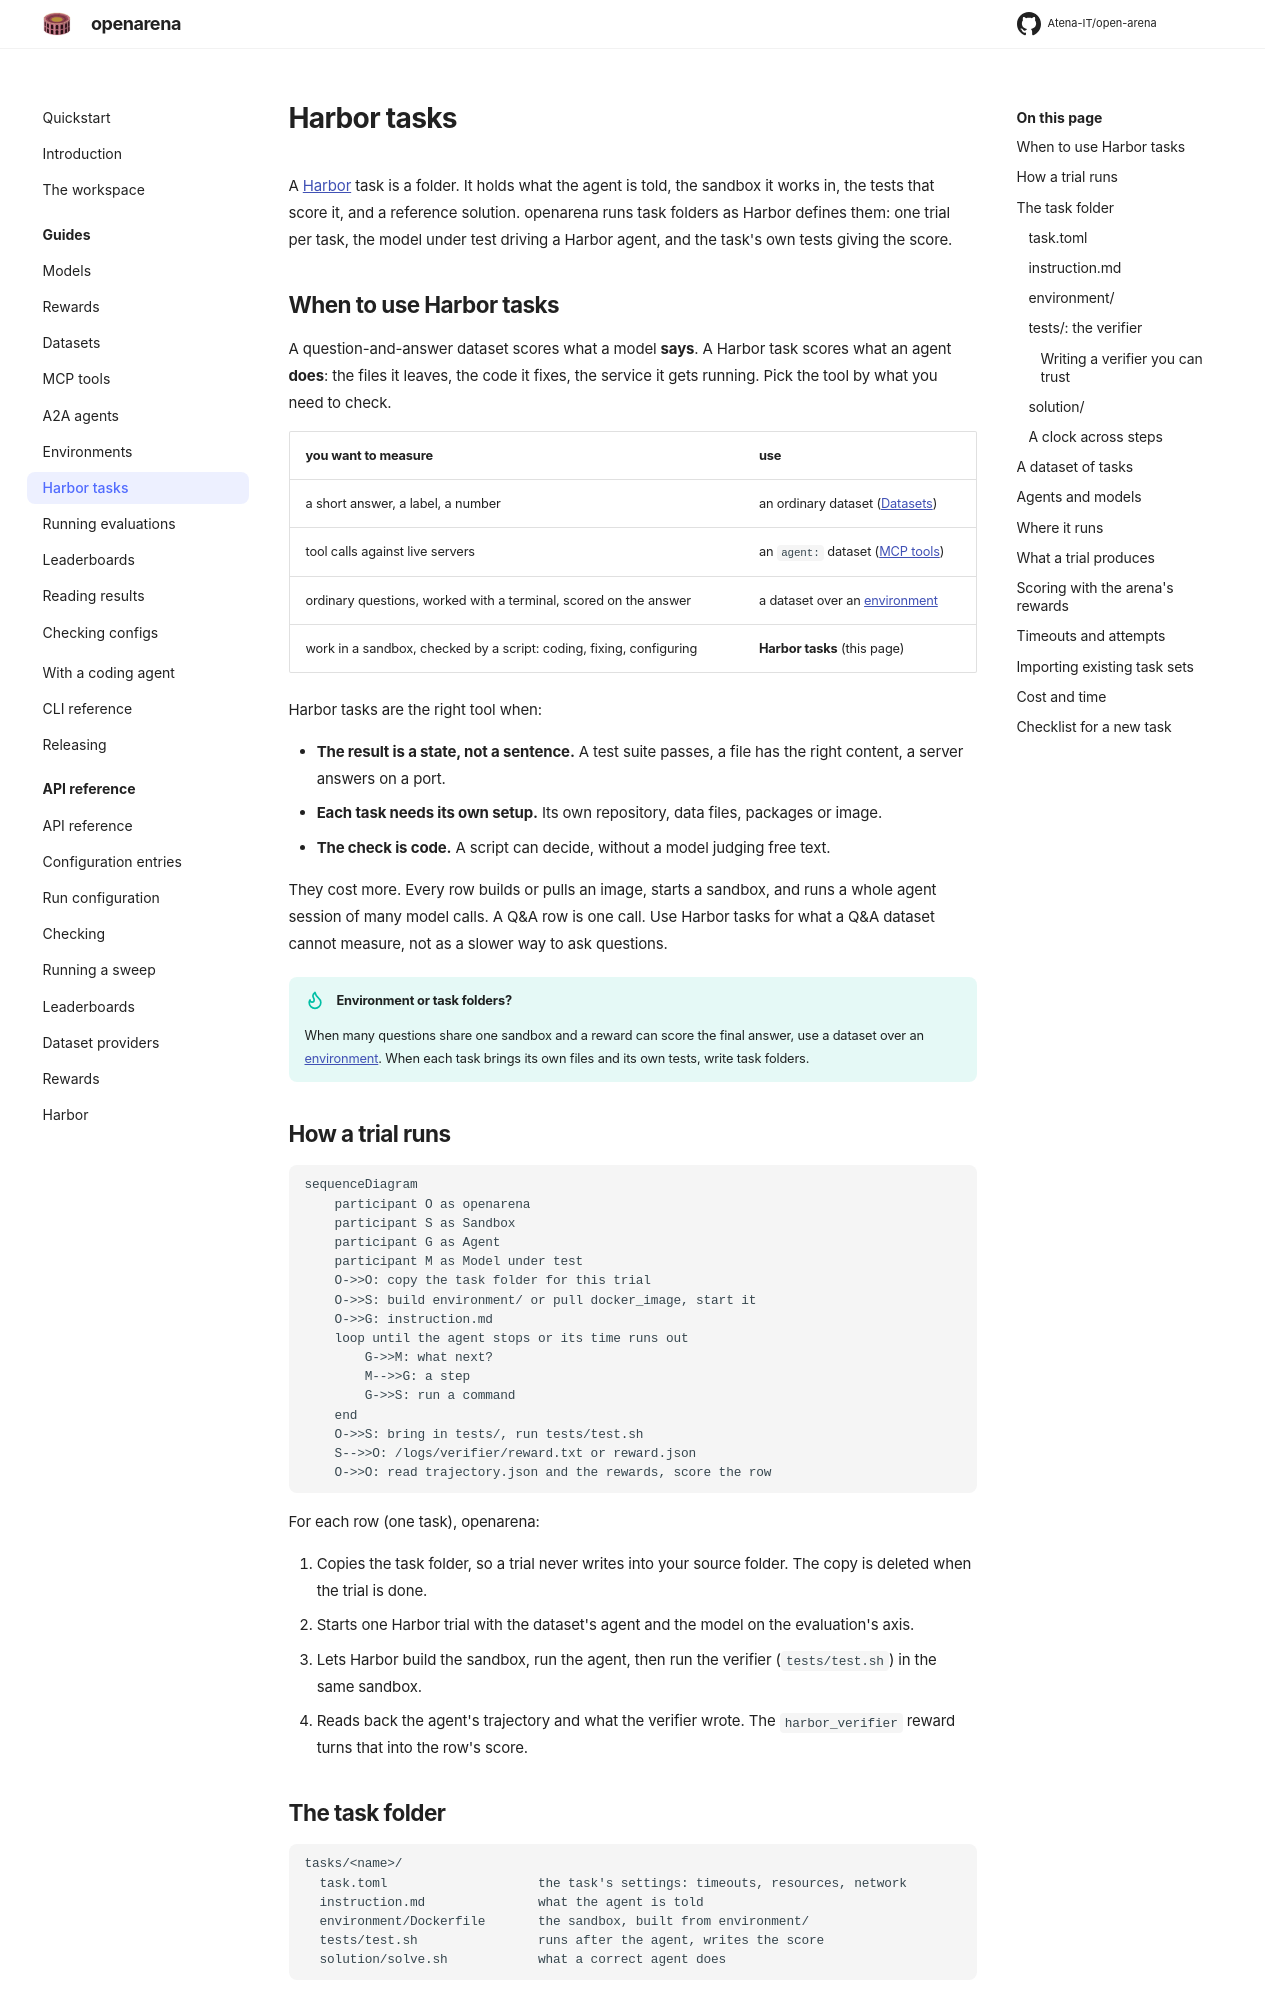

repository: Atena-IT/open-arena · page: guides/harbor-tasks/index.html · generator: mkdocs

# Harbor tasks

A [Harbor](https://harborframework.com/docs/tasks) task is a folder. It holds
what the agent is told, the sandbox it works in, the tests that score it, and
a reference solution. openarena runs task folders as Harbor defines them: one
trial per task, the model under test driving a Harbor agent, and the task's
own tests giving the score.

## When to use Harbor tasks

A question-and-answer dataset scores what a model **says**. A Harbor task
scores what an agent **does**: the files it leaves, the code it fixes, the
service it gets running. Pick the tool by what you need to check.

| you want to measure | use |
|---|---|
| a short answer, a label, a number | an ordinary dataset ([Datasets](datasets.md)) |
| tool calls against live servers | an `agent:` dataset ([MCP tools](mcp-tools.md)) |
| ordinary questions, worked with a terminal, scored on the answer | a dataset over an [environment](environments.md) |
| work in a sandbox, checked by a script: coding, fixing, configuring | **Harbor tasks** (this page) |

Harbor tasks are the right tool when:

- **The result is a state, not a sentence.** A test suite passes, a file has
  the right content, a server answers on a port.
- **Each task needs its own setup.** Its own repository, data files, packages
  or image.
- **The check is code.** A script can decide, without a model judging free
  text.

They cost more. Every row builds or pulls an image, starts a sandbox, and runs
a whole agent session of many model calls. A Q&A row is one call. Use Harbor
tasks for what a Q&A dataset cannot measure, not as a slower way to ask
questions.

!!! tip "Environment or task folders?"
    When many questions share one sandbox and a reward can score the final
    answer, use a dataset over an [environment](environments.md). When each
    task brings its own files and its own tests, write task folders.

## How a trial runs

```mermaid
sequenceDiagram
    participant O as openarena
    participant S as Sandbox
    participant G as Agent
    participant M as Model under test
    O->>O: copy the task folder for this trial
    O->>S: build environment/ or pull docker_image, start it
    O->>G: instruction.md
    loop until the agent stops or its time runs out
        G->>M: what next?
        M-->>G: a step
        G->>S: run a command
    end
    O->>S: bring in tests/, run tests/test.sh
    S-->>O: /logs/verifier/reward.txt or reward.json
    O->>O: read trajectory.json and the rewards, score the row
```

For each row (one task), openarena:

1. Copies the task folder, so a trial never writes into your source folder.
   The copy is deleted when the trial is done.
2. Starts one Harbor trial with the dataset's agent and the model on the
   evaluation's axis.
3. Lets Harbor build the sandbox, run the agent, then run the verifier
   (`tests/test.sh`) in the same sandbox.
4. Reads back the agent's trajectory and what the verifier wrote. The
   `harbor_verifier` reward turns that into the row's score.

## The task folder

```
tasks/<name>/
  task.toml                    the task's settings: timeouts, resources, network
  instruction.md               what the agent is told
  environment/Dockerfile       the sandbox, built from environment/
  tests/test.sh                runs after the agent, writes the score
  solution/solve.sh            what a correct agent does
```

`tasks/` sits beside `configs/` in the [workspace](../workspace.md).
`openarena init` writes a working one, `tasks/hello-world/`. Copy it to start
a new task.

A folder is a task when it holds a `task.toml`. Other folders under `tasks/`
are ignored.
